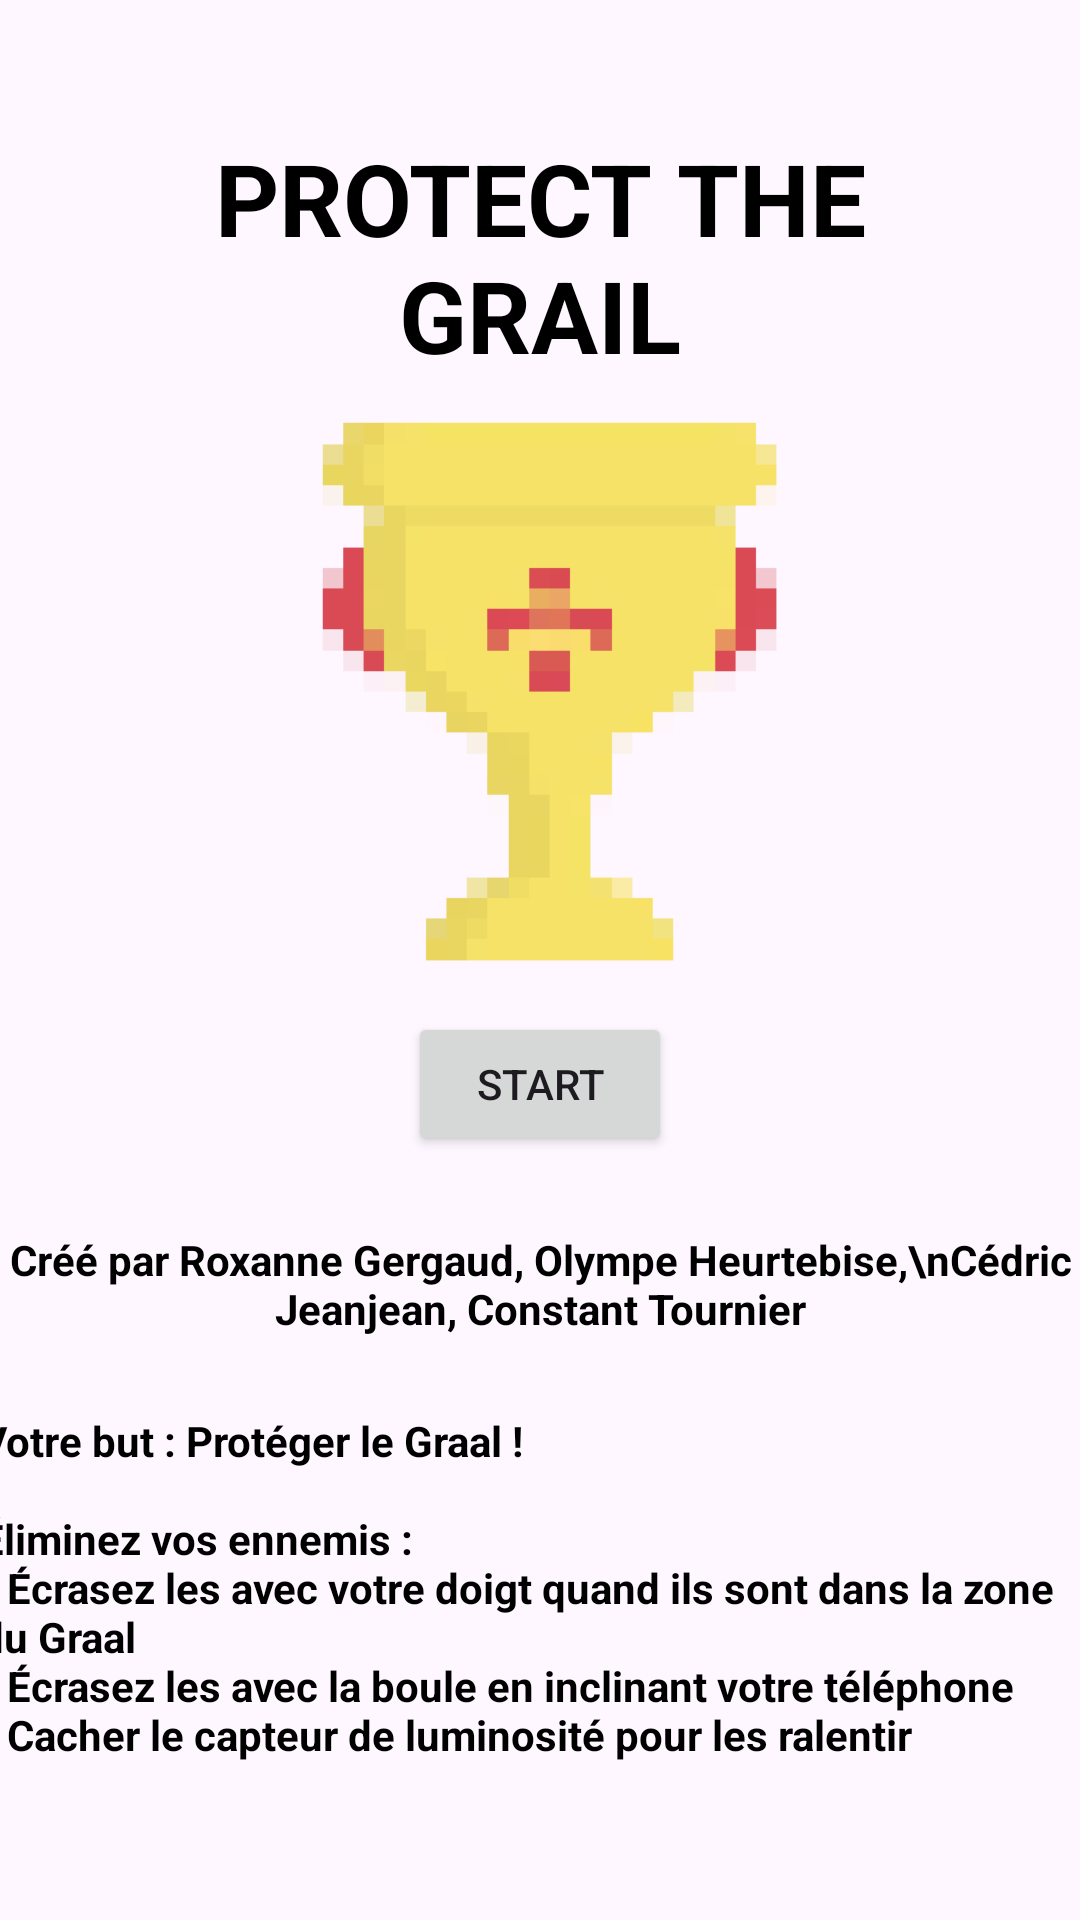

Reconstruct the res/layout file that produces this screen, plus the resources it refers to.
<!-- AndroidManifest.xml: application theme Theme.MiniChallenge -->
<!-- res/layout/activity_start.xml -->
<?xml version="1.0" encoding="utf-8"?>
<androidx.constraintlayout.widget.ConstraintLayout xmlns:android="http://schemas.android.com/apk/res/android"
    xmlns:app="http://schemas.android.com/apk/res-auto"
    xmlns:tools="http://schemas.android.com/tools"
    android:id="@+id/background_start_layout"
    android:layout_width="match_parent"
    android:layout_height="match_parent">

    <TextView
        android:id="@+id/title_text"
        android:layout_width="wrap_content"
        android:layout_height="wrap_content"
        android:layout_marginTop="50dp"
        android:gravity="center"
        android:text="@string/app_name"
        android:textAlignment="center"
        android:textColor="@android:color/black"
        android:textSize="100px"
        android:textStyle="bold"
        app:layout_constraintBottom_toTopOf="@+id/imageView"
        app:layout_constraintEnd_toEndOf="parent"
        app:layout_constraintStart_toStartOf="parent"
        app:layout_constraintTop_toTopOf="parent" />

    <ImageView
        android:id="@+id/imageView"
        android:layout_width="200dp"
        android:layout_height="200dp"
        android:src="@drawable/graal"
        app:layout_constraintBottom_toTopOf="@+id/start_button"
        app:layout_constraintEnd_toEndOf="parent"
        app:layout_constraintStart_toStartOf="parent"
        app:layout_constraintTop_toBottomOf="@id/title_text" />

    <Button
        android:id="@+id/start_button"
        android:layout_width="wrap_content"
        android:layout_height="wrap_content"
        android:layout_marginTop="10dp"
        android:text="Start"
        app:layout_constraintBottom_toTopOf="@+id/textView3"
        app:layout_constraintEnd_toEndOf="parent"
        app:layout_constraintStart_toStartOf="parent"
        app:layout_constraintTop_toBottomOf="@id/imageView" />

    <TextView
        android:id="@+id/textView3"
        android:layout_width="wrap_content"
        android:layout_height="wrap_content"
        android:layout_marginTop="25dp"
        android:gravity="center"
        android:text="Créé par Roxanne Gergaud, Olympe Heurtebise,\nCédric Jeanjean, Constant Tournier"
        android:textColor="@android:color/black"
        android:textStyle="bold"
        app:layout_constraintBottom_toTopOf="@+id/textView2"
        app:layout_constraintEnd_toEndOf="parent"
        app:layout_constraintStart_toStartOf="parent"
        app:layout_constraintTop_toBottomOf="@+id/start_button" />

    <TextView
        android:id="@+id/textView2"
        android:layout_width="374dp"
        android:layout_height="176dp"
        android:layout_marginTop="25dp"
        android:text="@string/regle"
        android:textColor="@android:color/black"
        android:textStyle="bold"
        app:layout_constraintBottom_toBottomOf="parent"
        app:layout_constraintEnd_toEndOf="parent"
        app:layout_constraintStart_toStartOf="parent"
        app:layout_constraintTop_toBottomOf="@+id/textView3" />


</androidx.constraintlayout.widget.ConstraintLayout>
<!-- resources referenced by this layout -->
<resources>
  <!-- drawable graal: png bitmap (drawable, 11099 bytes) -->
  <string name="app_name">PROTECT THE\nGRAIL</string>
  <string name="regle">Votre but : Protéger le Graal ! \n\nÉliminez vos ennemis : \n- Écrasez les avec votre doigt quand ils sont dans la zone du Graal \n- Écrasez les avec la boule en inclinant votre téléphone\n- Cacher le capteur de luminosité pour les ralentir</string>
  <style name="Theme.MiniChallenge" parent="Base.Theme.MiniChallenge" />
  <style name="Base.Theme.MiniChallenge" parent="Theme.Material3.DayNight.NoActionBar">
          
  
  
  
  
      </style>
</resources>
